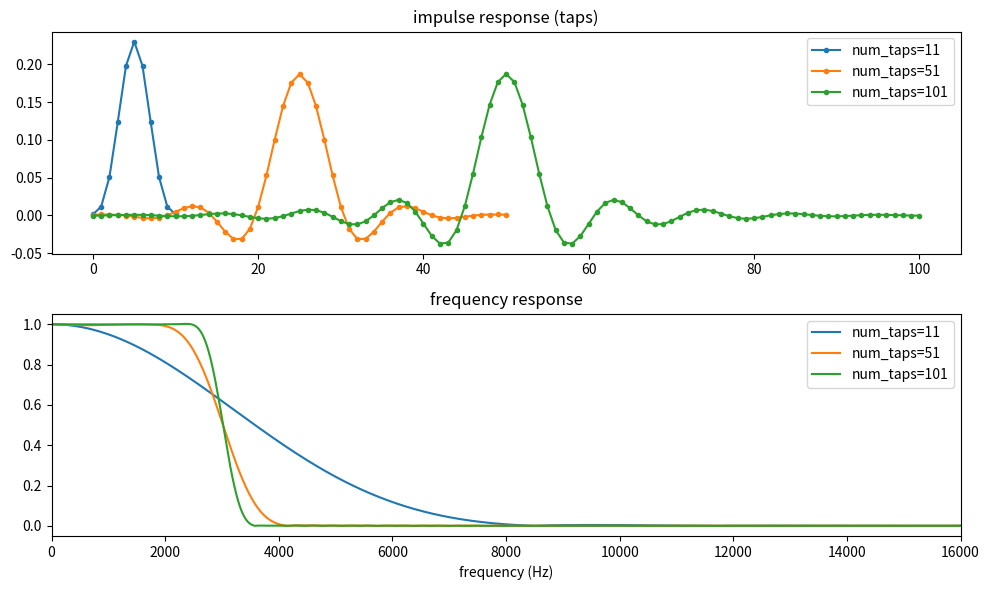

Reproduce this figure in Python.
import matplotlib.pyplot as plt
import numpy as np
from scipy.signal import firwin

sample_rate = 32000
cutoff = 3000

fig, axes = plt.subplots(2, 1, figsize=(10, 6))

for num_taps in [11, 51, 101]:
    h = firwin(num_taps, cutoff, fs=sample_rate)

    axes[0].plot(h, '.-', label=f"num_taps={num_taps}")

    H = np.abs(np.fft.fftshift(np.fft.fft(h, 1024)))
    w = np.linspace(-sample_rate/2, sample_rate/2, len(H))
    axes[1].plot(w, H, label=f"num_taps={num_taps}")

axes[0].set_title("impulse response (taps)")
axes[0].legend()

axes[1].set_title("frequency response")
axes[1].set_xlim(0, sample_rate/2)
axes[1].set_xlabel("frequency (Hz)")
axes[1].legend()

plt.tight_layout()
plt.savefig("d29_firwin_design.png", dpi=120)
print("saved")
